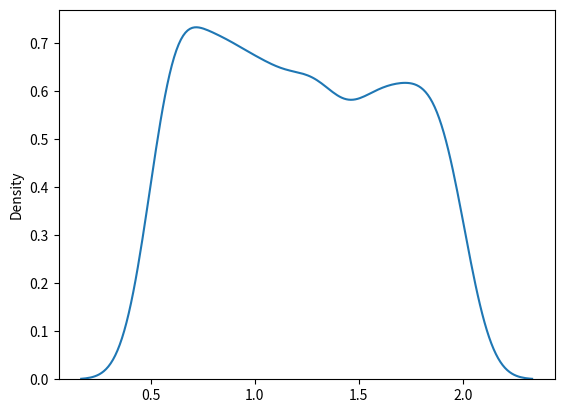

Reproduce this figure in Python.
import numpy as np
from matplotlib.pyplot import show
import seaborn as sns

# Uniform distribution is used to describe the probability of an event happening where all other events have an equal chance of happening (rolling a 1
# on a die)
# It is a discrete distribution, meaning that the amount of events that is has is finite
# You can create a uniform distribution in Numpy using the np.random.uniform() function, which has these three arguments:

# low = Lower bound (smallest number that the uniform distribution can include) - Default is 0.0
# high = Upper bound (largest number that the uniform distribution can include) - Default is 1.0
# size = The size of the returned array

# Here is an example of a uniform distribution array:

x = np.random.uniform(size=(2,3))  # A uniform distribution that is 2x3 in size and has random numbers between 0 and 1
print(x)

# Visualizing a Uniform Distribution:

sns.distplot(np.random.uniform(low=0.5, high=2, size=1000), hist=False)  # Lower bound of 0.5, upper bound of 2 with 1000 values and just the line curve

show()
